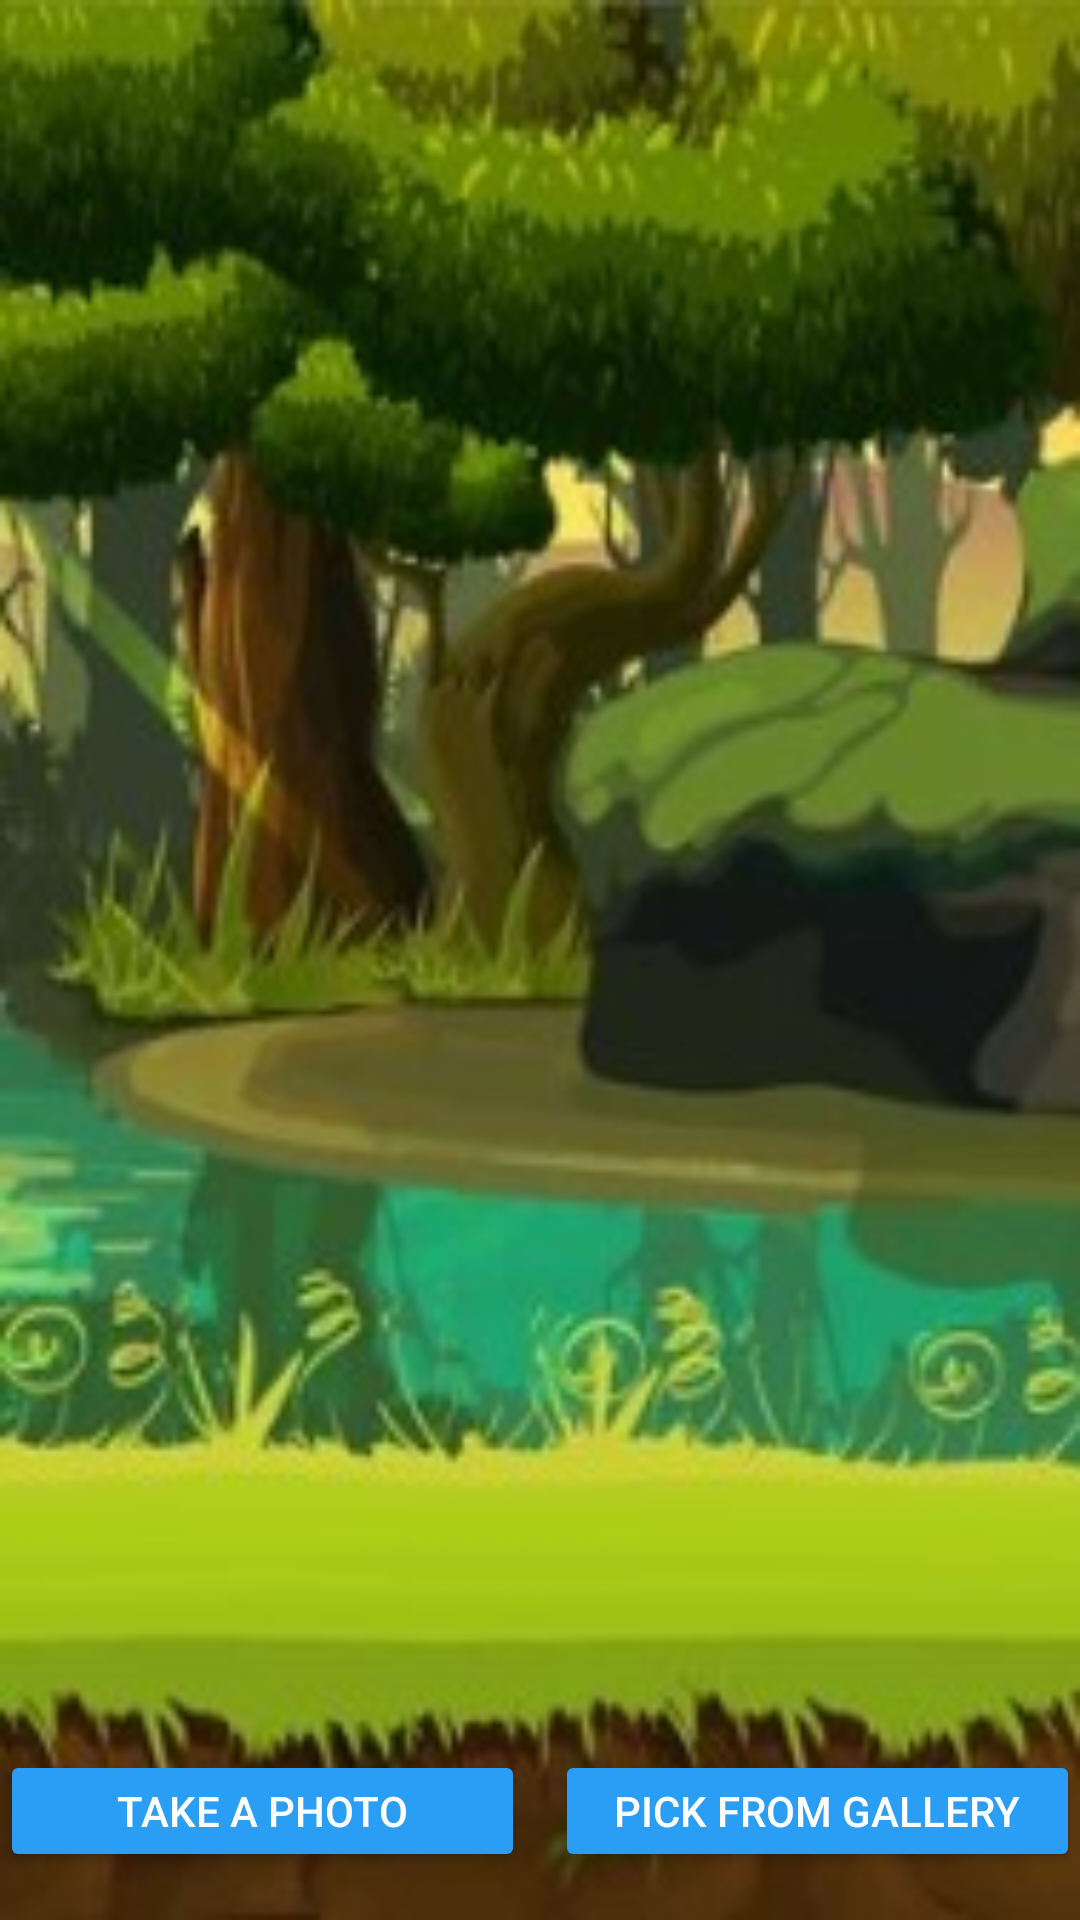

Android layout source for this screen:
<!-- AndroidManifest.xml: application theme Theme.LunaIskander -->
<!-- res/layout/activity_camraactivity.xml -->
<?xml version="1.0" encoding="utf-8"?>
<LinearLayout xmlns:android="http://schemas.android.com/apk/res/android"
    xmlns:app="http://schemas.android.com/apk/res-auto"
    xmlns:tools="http://schemas.android.com/tools"
    android:layout_width="match_parent"
    android:layout_height="match_parent"
    android:background="@drawable/bbbbbb"
    tools:context=".camraactivity"
    android:orientation="vertical">
    <TextureView
        android:layout_width="match_parent"
        android:layout_height="0dp"
        android:layout_weight="14"
        android:id="@+id/texture"/>
    <LinearLayout
        android:layout_width="match_parent"
        android:layout_height="0dp"
        android:layout_weight="1"
        android:orientation="horizontal"
        android:id="@+id/ll"
        android:layout_marginTop="16dp"
        android:layout_marginBottom="16dp">
        <Button
            android:layout_width="0dp"
            android:layout_height="wrap_content"
            android:layout_weight="1"
            android:id="@+id/btntake"
            android:backgroundTint="#2a9df4"
            android:text="Take a photo"
            android:textColor="@android:color/white"
            android:layout_marginRight="5dp"/>

        <Button
            android:id="@+id/btnGallery"
            android:layout_width="0dp"
            android:layout_height="wrap_content"
            android:layout_marginLeft="5dp"
            android:layout_weight="1"
            android:backgroundTint="#2a9df4"
            android:text="Pick from Gallery"
            android:textColor="@android:color/white" />

    </LinearLayout>


</LinearLayout>
<!-- resources referenced by this layout -->
<resources>
  <!-- drawable bbbbbb: jpg bitmap (drawable, 19304 bytes) -->
  <style name="Theme.LunaIskander" parent="Theme.MaterialComponents.DayNight.DarkActionBar">
          
          <item name="colorPrimary">#4CAF50</item>
          <item name="colorPrimaryVariant">@color/purple_700</item>
          <item name="colorOnPrimary">@color/white</item>
          
          <item name="colorSecondary">@color/black</item>
          <item name="colorSecondaryVariant">@color/teal_700</item>
          <item name="colorOnSecondary">@color/black</item>
          
          <item name="android:statusBarColor" tools:targetApi="l">?attr/colorPrimaryVariant</item>
          
      </style>
  <!-- not gathered from this repository: default colours our renderer supplied (Android Studio template values) -->
  <color name="purple_700">#FF3700B3</color>
  <color name="teal_700">#FF018786</color>
  <color name="black">#FF000000</color>
  <color name="white">#FFFFFFFF</color>
</resources>
